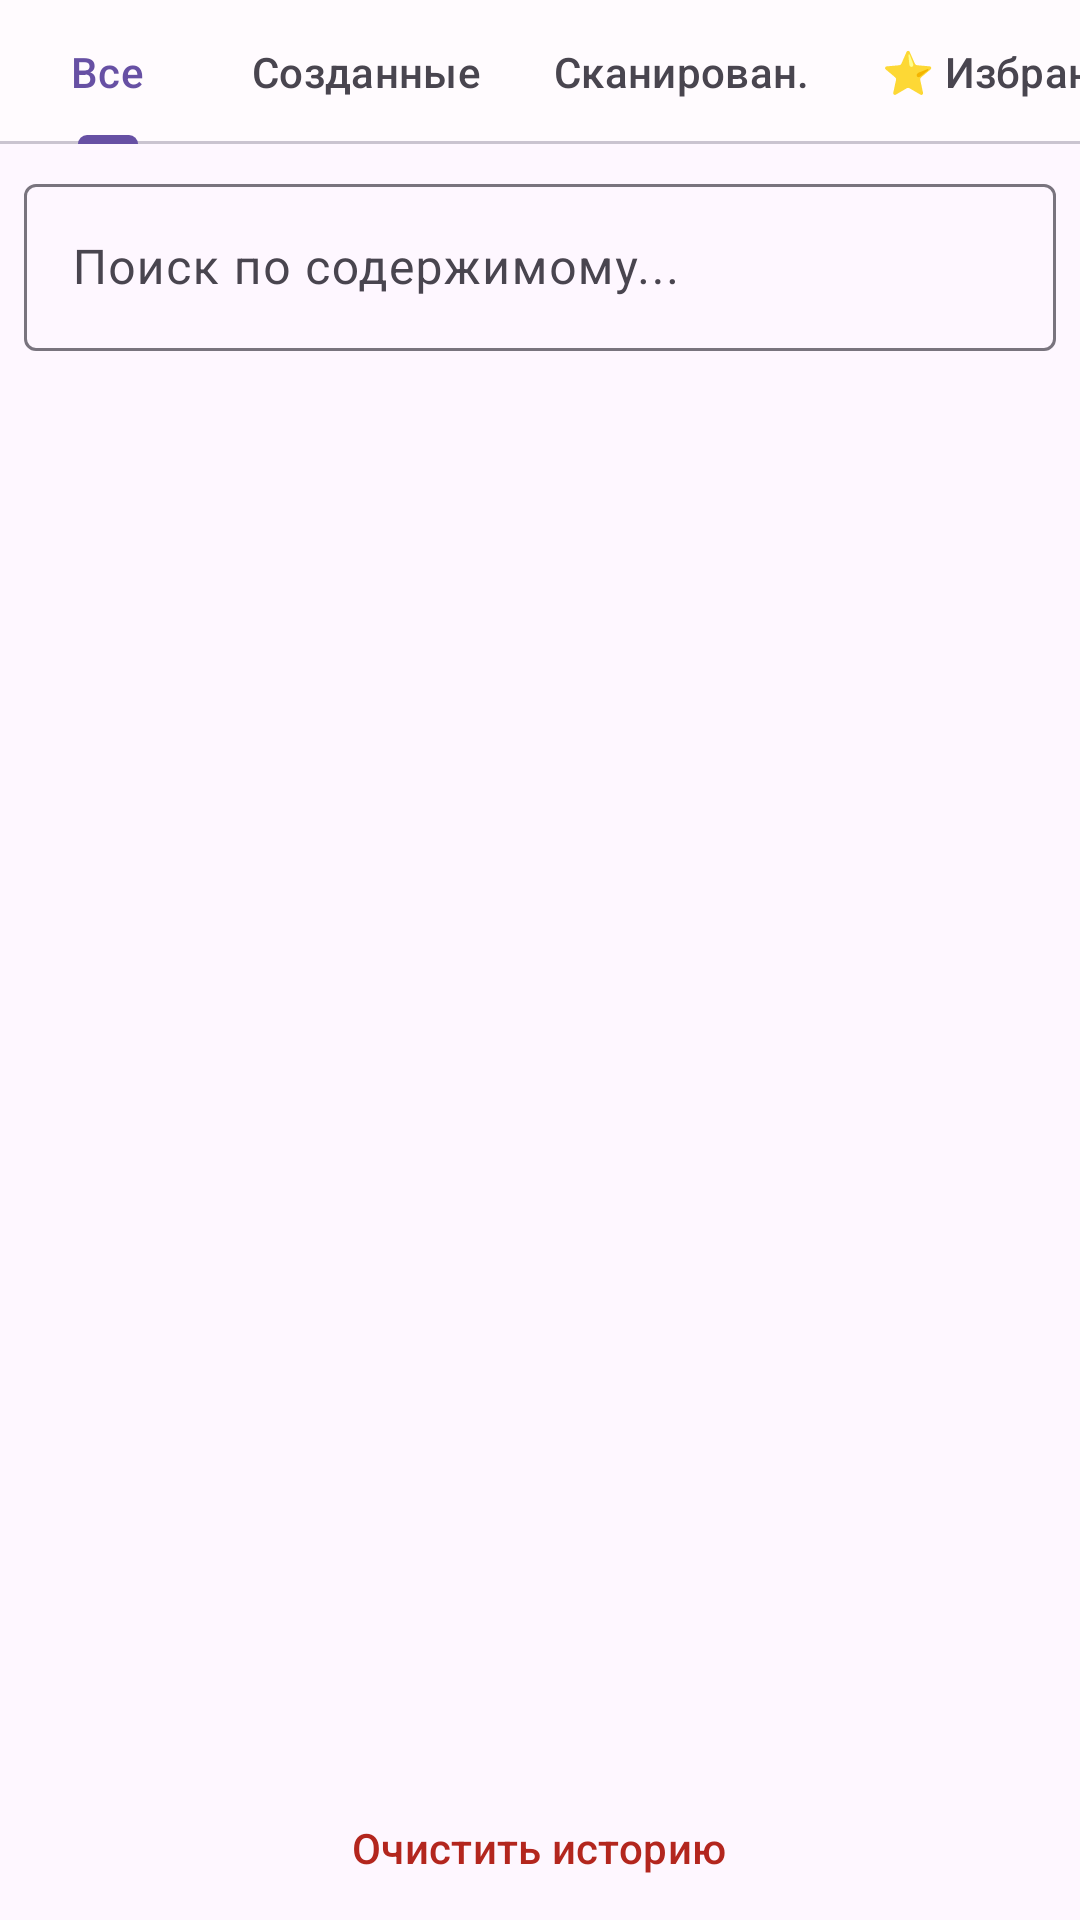

This screen was rendered from an Android layout file. Write that file and the resources it references.
<!-- AndroidManifest.xml: application theme Theme.QRGen -->
<!-- res/layout/fragment_history.xml -->
<?xml version="1.0" encoding="utf-8"?>
<LinearLayout
    xmlns:android="http://schemas.android.com/apk/res/android"
    xmlns:app="http://schemas.android.com/apk/res-auto"
    android:layout_width="match_parent"
    android:layout_height="match_parent"
    android:orientation="vertical">

    
    <com.google.android.material.tabs.TabLayout
        android:id="@+id/tabLayout"
        android:layout_width="match_parent"
        android:layout_height="wrap_content"
        app:tabMode="scrollable">

        <com.google.android.material.tabs.TabItem
            android:layout_width="wrap_content"
            android:layout_height="wrap_content"
            android:text="Все" />

        <com.google.android.material.tabs.TabItem
            android:layout_width="wrap_content"
            android:layout_height="wrap_content"
            android:text="Созданные" />

        <com.google.android.material.tabs.TabItem
            android:layout_width="wrap_content"
            android:layout_height="wrap_content"
            android:text="Сканирован." />

        <com.google.android.material.tabs.TabItem
            android:layout_width="wrap_content"
            android:layout_height="wrap_content"
            android:text="⭐ Избранное" />
    </com.google.android.material.tabs.TabLayout>

    
    <com.google.android.material.textfield.TextInputLayout
        style="@style/Widget.Material3.TextInputLayout.OutlinedBox"
        android:layout_width="match_parent"
        android:layout_height="wrap_content"
        android:layout_margin="8dp"
        app:startIconDrawable="@drawable/ic_search">

        <com.google.android.material.textfield.TextInputEditText
            android:id="@+id/editTextSearch"
            android:layout_width="match_parent"
            android:layout_height="wrap_content"
            android:hint="Поиск по содержимому..."
            android:inputType="text" />
    </com.google.android.material.textfield.TextInputLayout>

    
    <androidx.recyclerview.widget.RecyclerView
        android:id="@+id/recyclerViewHistory"
        android:layout_width="match_parent"
        android:layout_height="0dp"
        android:layout_weight="1"
        android:clipToPadding="false"
        android:padding="8dp" />

    
    <LinearLayout
        android:id="@+id/textEmptyState"
        android:layout_width="match_parent"
        android:layout_height="0dp"
        android:layout_weight="1"
        android:orientation="vertical"
        android:gravity="center"
        android:visibility="gone">

        <ImageView
            android:layout_width="80dp"
            android:layout_height="80dp"
            android:src="@drawable/ic_history_empty"
            android:alpha="0.5"
            android:contentDescription="История пуста" />

        <TextView
            android:layout_width="wrap_content"
            android:layout_height="wrap_content"
            android:text="История пуста"
            android:textAppearance="?attr/textAppearanceTitleMedium"
            android:layout_marginTop="16dp"
            android:alpha="0.7" />

        <TextView
            android:layout_width="wrap_content"
            android:layout_height="wrap_content"
            android:text="Созданные и отсканированные QR-коды\nбудут отображаться здесь"
            android:textAlignment="center"
            android:layout_marginTop="8dp"
            android:alpha="0.5" />
    </LinearLayout>

    
    <com.google.android.material.button.MaterialButton
        android:id="@+id/buttonDeleteAll"
        style="@style/Widget.Material3.Button.TextButton"
        android:layout_width="wrap_content"
        android:layout_height="wrap_content"
        android:layout_gravity="center"
        android:text="Очистить историю"
        android:textColor="?attr/colorError"
        app:icon="@drawable/ic_delete"
        app:iconTint="?attr/colorError" />

</LinearLayout>
<!-- resources referenced by this layout -->
<resources>
  <!-- drawable ic_history_empty (drawable) -->
  <?xml version="1.0" encoding="utf-8"?>
  <vector xmlns:android="http://schemas.android.com/apk/res/android"
      android:width="24dp"
      android:height="24dp"
      android:viewportWidth="24"
      android:viewportHeight="24"
      android:tint="?attr/colorControlNormal">
      <path
          android:fillColor="@android:color/white"
          android:pathData="M19,3H4.99c-1.11,0 -1.98,0.89 -1.98,2L3,19c0,1.1 0.88,2 1.99,2H19c1.1,0 2,-0.9 2,-2V5c0,-1.11 -0.9,-2 -2,-2zM19,15h-4c0,1.66 -1.35,3 -3,3s-3,-1.34 -3,-3H4.99V5H19v10z"/>
  </vector>
  <style name="Theme.QRGen" parent="Theme.Material3.Light.NoActionBar">
          <item name="colorPrimary">@color/primary</item>
          <item name="colorPrimaryContainer">@color/primary_container</item>
          <item name="colorOnPrimaryContainer">@color/on_primary_container</item>
          <item name="colorSecondary">@color/secondary</item>
          <item name="colorSecondaryContainer">@color/secondary_container</item>
          <item name="colorSurface">@color/surface</item>
          <item name="colorOnSurface">@color/on_surface</item>
      </style>
  <color name="primary">#6750A4</color>
  <color name="primary_container">#EADDFF</color>
  <color name="on_primary_container">#21005D</color>
  <color name="secondary">#625B71</color>
  <color name="secondary_container">#E8DEF8</color>
  <color name="surface">#FFFBFE</color>
  <color name="on_surface">#1C1B1F</color>
</resources>
